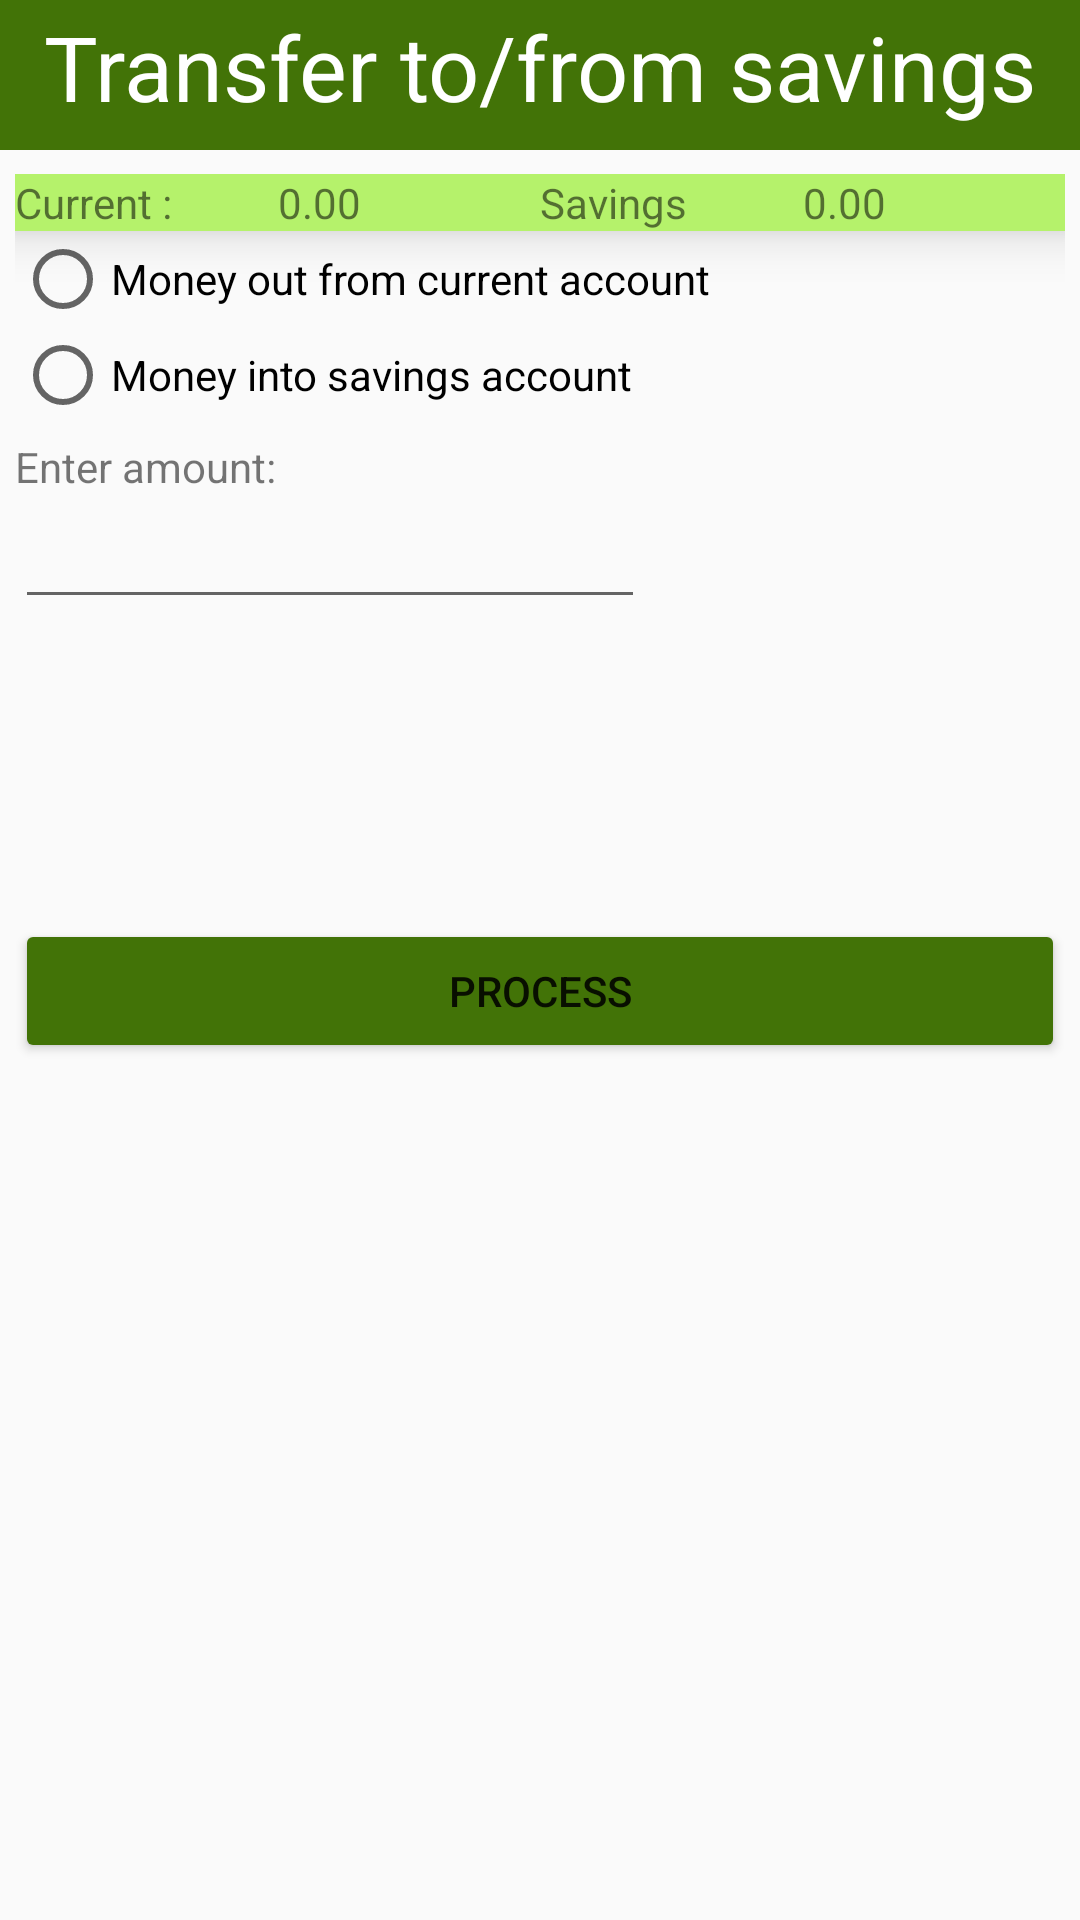

Write the Android layout XML for this screen, with the resource values it uses.
<!-- AndroidManifest.xml: application theme Theme.AppCompat.Light.NoActionBar -->
<!-- res/layout/activity_transfer.xml -->
<?xml version="1.0" encoding="utf-8"?>
<androidx.constraintlayout.widget.ConstraintLayout xmlns:android="http://schemas.android.com/apk/res/android"
    xmlns:app="http://schemas.android.com/apk/res-auto"
    xmlns:tools="http://schemas.android.com/tools"
    android:id="@+id/main"
    android:layout_width="match_parent"
    android:layout_height="match_parent"
    tools:context=".TransferActivity">

    <LinearLayout
        android:id="@+id/header"
        android:layout_width="match_parent"
        android:layout_height="50dp"
        android:layout_gravity="bottom"
        android:background="@color/primary"
        android:orientation="horizontal"
        android:padding="2dp"
        app:layout_constraintEnd_toEndOf="parent"
        app:layout_constraintHorizontal_bias="0.0"
        app:layout_constraintStart_toStartOf="parent"
        app:layout_constraintTop_toTopOf="parent">


        <TextView
            android:id="@+id/textView2"
            android:layout_width="wrap_content"
            android:layout_height="wrap_content"
            android:layout_weight="1"
            android:gravity="center_horizontal"
            android:text="Transfer to/from savings"
            android:textColor="@color/white"
            android:textSize="30sp" />

    </LinearLayout>

    <LinearLayout
        android:layout_width="match_parent"
        android:layout_height="wrap_content"
        android:padding="5dp"
        android:layout_marginTop="3dp"
        android:orientation="vertical"
        app:layout_constraintEnd_toEndOf="parent"
        app:layout_constraintStart_toStartOf="parent"
        app:layout_constraintTop_toBottomOf="@+id/header">



        <LinearLayout
            android:layout_width="match_parent"
            android:layout_height="match_parent"
            android:orientation="horizontal"
            android:elevation="10dp"
            android:background="@color/secondary"
            >

            <LinearLayout
                android:layout_width="match_parent"
                android:layout_height="wrap_content"
                android:layout_weight="1"
                >
                <TextView
                    android:layout_width="match_parent"
                    android:layout_height="wrap_content"
                    android:layout_weight="1"
                    android:text="Current :"
                />
                <TextView
                    android:id="@+id/txtCurrentBalance"
                    android:layout_width="match_parent"
                    android:layout_height="wrap_content"
                    android:layout_weight="1"
                    android:text="0.00"
                    />

            </LinearLayout>

            <LinearLayout
                android:layout_width="match_parent"
                android:layout_height="wrap_content"
                android:layout_weight="1"
            >
                <TextView
                    android:layout_width="match_parent"
                    android:layout_height="wrap_content"
                    android:text="Savings"
                    android:layout_weight="1"
                    />
                <TextView
                    android:id="@+id/txtSavingsBalance"
                    android:layout_width="match_parent"
                    android:layout_height="wrap_content"
                    android:text="0.00"
                    android:layout_weight="1"
                    />


            </LinearLayout>



        </LinearLayout>

        <RadioGroup
            android:layout_width="match_parent"
            android:layout_height="match_parent"

            android:elevation="20dp"
            android:id="@+id/direction"
            >



            <RadioButton
                android:id="@+id/radSend"
                android:layout_width="match_parent"
                android:layout_height="wrap_content"
                android:text="Money out from current account" />

            <RadioButton
                android:id="@+id/radReceive"
                android:layout_width="match_parent"
                android:layout_height="wrap_content"
                android:text="Money into savings account" />
        </RadioGroup>


        <TextView
            android:layout_width="wrap_content"
            android:layout_height="wrap_content"
            android:layout_marginTop="5dp"
            android:text="Enter amount:" />
        <EditText
            android:id="@+id/txtAmt"
            android:layout_width="wrap_content"
            android:layout_height="wrap_content"
            android:ems="10"
            android:inputType="text"
            />

        <Button
            android:id="@+id/btnProcess"
            android:layout_marginTop="100dp"
            android:layout_width="match_parent"
            android:layout_height="wrap_content"
            android:backgroundTint="@color/primary"
            android:text="Process" />


    </LinearLayout>

</androidx.constraintlayout.widget.ConstraintLayout>
<!-- resources referenced by this layout -->
<resources>
  <color name="primary">#427307</color>
  <color name="secondary">#B5F26B</color>
  <color name="white">#FFFFFFFF</color>
</resources>
